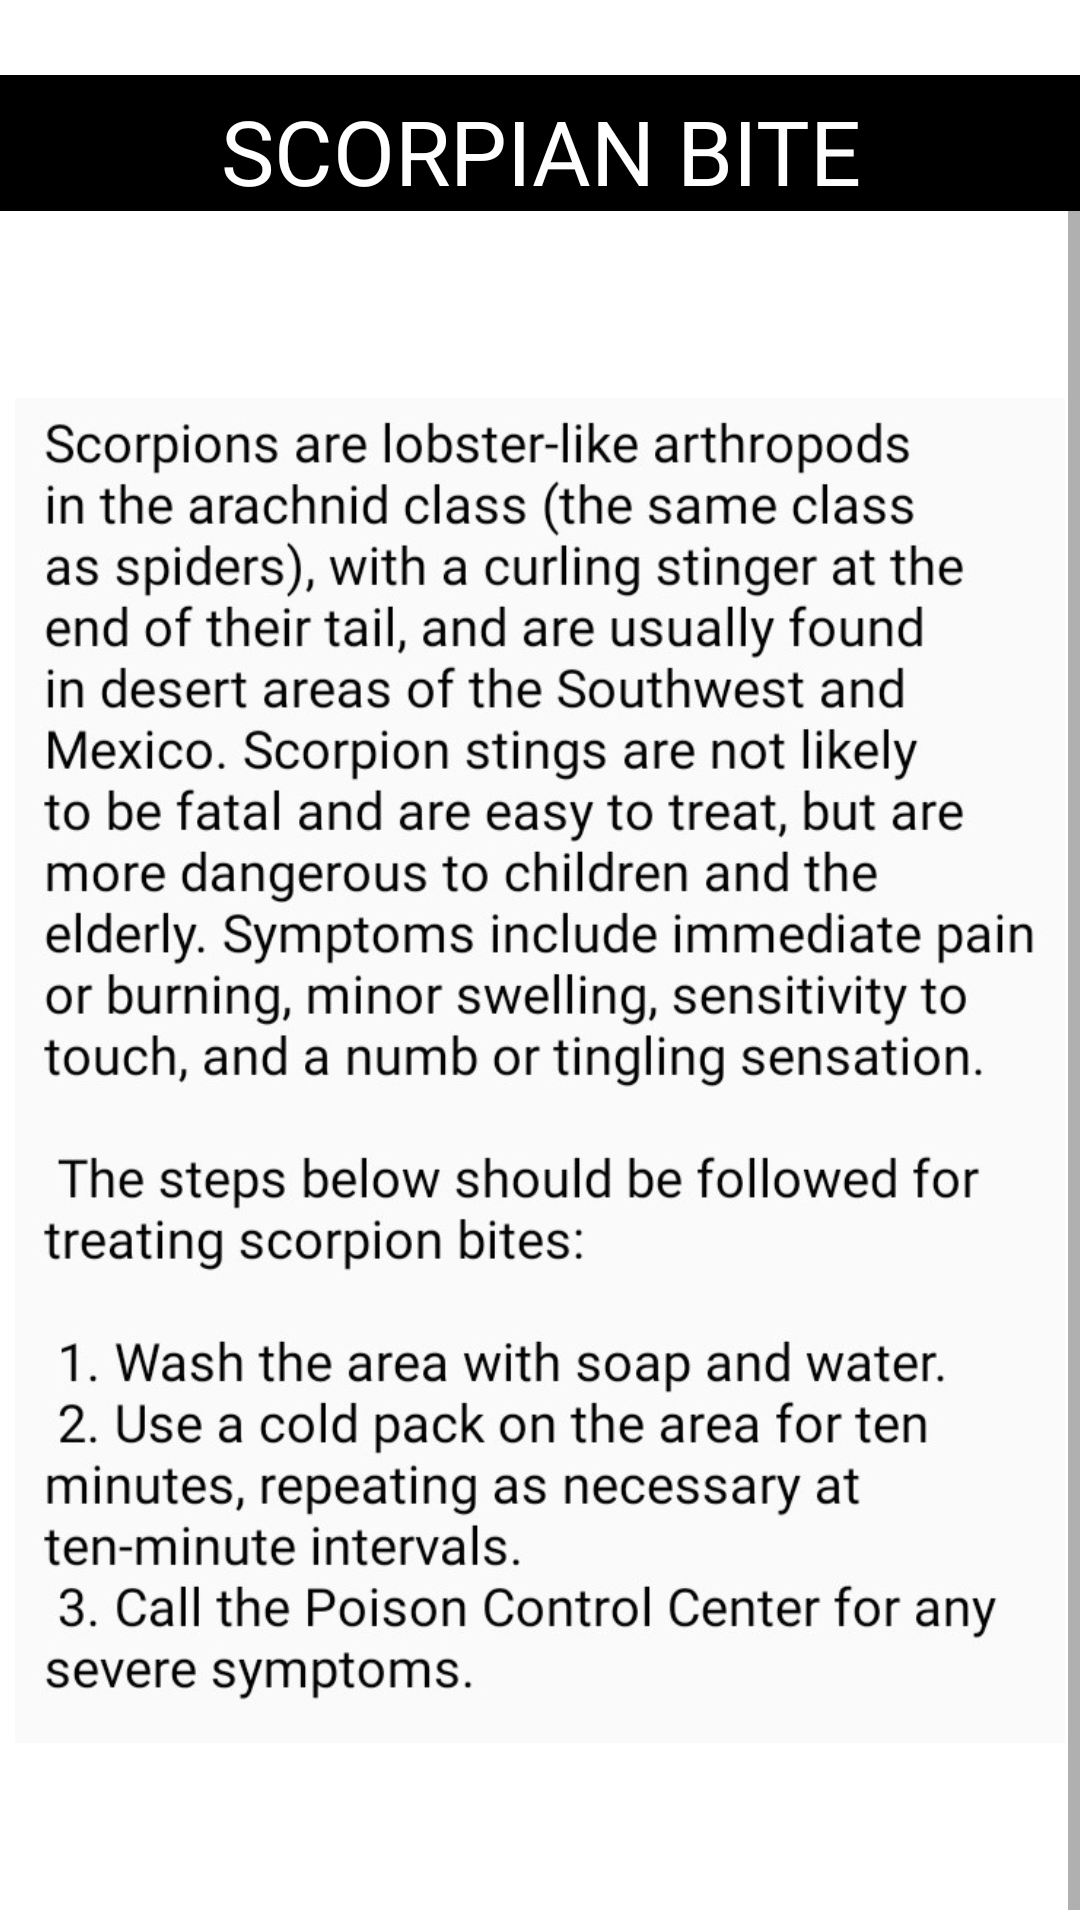

Here is an Android app screen rendered from its layout file. Give the layout XML and the strings, colors and styles it references.
<!-- AndroidManifest.xml: application theme Theme.FirstAidApp -->
<!-- res/layout/activity_eight.xml -->
<?xml version="1.0" encoding="utf-8"?>
<androidx.constraintlayout.widget.ConstraintLayout xmlns:android="http://schemas.android.com/apk/res/android"
    xmlns:app="http://schemas.android.com/apk/res-auto"
    xmlns:tools="http://schemas.android.com/tools"
    android:layout_width="match_parent"
    android:layout_height="match_parent"
    tools:context=".eight">


    <TextView
        android:id="@+id/textView4"
        android:layout_width="match_parent"
        android:layout_height="wrap_content"
        android:text="SCORPIAN BITE"
        android:background="@color/black"
        android:textSize="30sp"
        android:paddingTop="5dp"
        android:textAlignment="center"
        android:textColor="@color/white"
        android:fontFamily="@font/audiowide_regular"
        android:layout_marginTop="25dp"
        app:layout_constraintBottom_toTopOf="@+id/s1"
        app:layout_constraintEnd_toEndOf="parent"
        app:layout_constraintStart_toStartOf="parent"
        app:layout_constraintTop_toTopOf="parent" />

    <ScrollView
        android:id="@+id/s1"
        android:layout_width="match_parent"
        android:layout_height="0dp"
        app:layout_constraintBottom_toBottomOf="parent"
        app:layout_constraintTop_toBottomOf="@+id/textView4">

        <LinearLayout
            android:layout_width="match_parent"
            android:layout_height="wrap_content"
            android:orientation="vertical">

            <ImageView
                android:id="@+id/imageView2"
                android:layout_width="wrap_content"
                android:layout_height="573dp"
                android:layout_gravity="center"
                android:layout_marginStart="5dp"
                android:layout_marginEnd="5dp"
                app:layout_constraintBottom_toBottomOf="parent"
                app:layout_constraintEnd_toEndOf="parent"
                app:layout_constraintStart_toStartOf="parent"
                app:srcCompat="@drawable/scorpianbite" />

        </LinearLayout>


    </ScrollView>

</androidx.constraintlayout.widget.ConstraintLayout>
<!-- resources referenced by this layout -->
<resources>
  <!-- drawable scorpianbite: jpg bitmap (drawable, 219864 bytes) -->
  <style name="Theme.FirstAidApp" parent="Theme.MaterialComponents.DayNight.DarkActionBar">
          
          <item name="colorPrimary">@color/purple_500</item>
          <item name="colorPrimaryVariant">@color/purple_700</item>
          <item name="colorOnPrimary">@color/white</item>
          
          <item name="colorSecondary">@color/teal_200</item>
          <item name="colorSecondaryVariant">@color/teal_700</item>
          <item name="colorOnSecondary">@color/black</item>
          
          <item name="android:statusBarColor" tools:targetApi="l">?attr/colorPrimaryVariant</item>
          
      </style>
  <!-- not gathered from this repository: default colours our renderer supplied (Android Studio template values) -->
  <color name="purple_500">#FF6200EE</color>
  <color name="purple_700">#FF3700B3</color>
  <color name="teal_200">#FF03DAC5</color>
  <color name="teal_700">#FF018786</color>
  <color name="black">#FF000000</color>
  <color name="white">#FFFFFFFF</color>
</resources>
